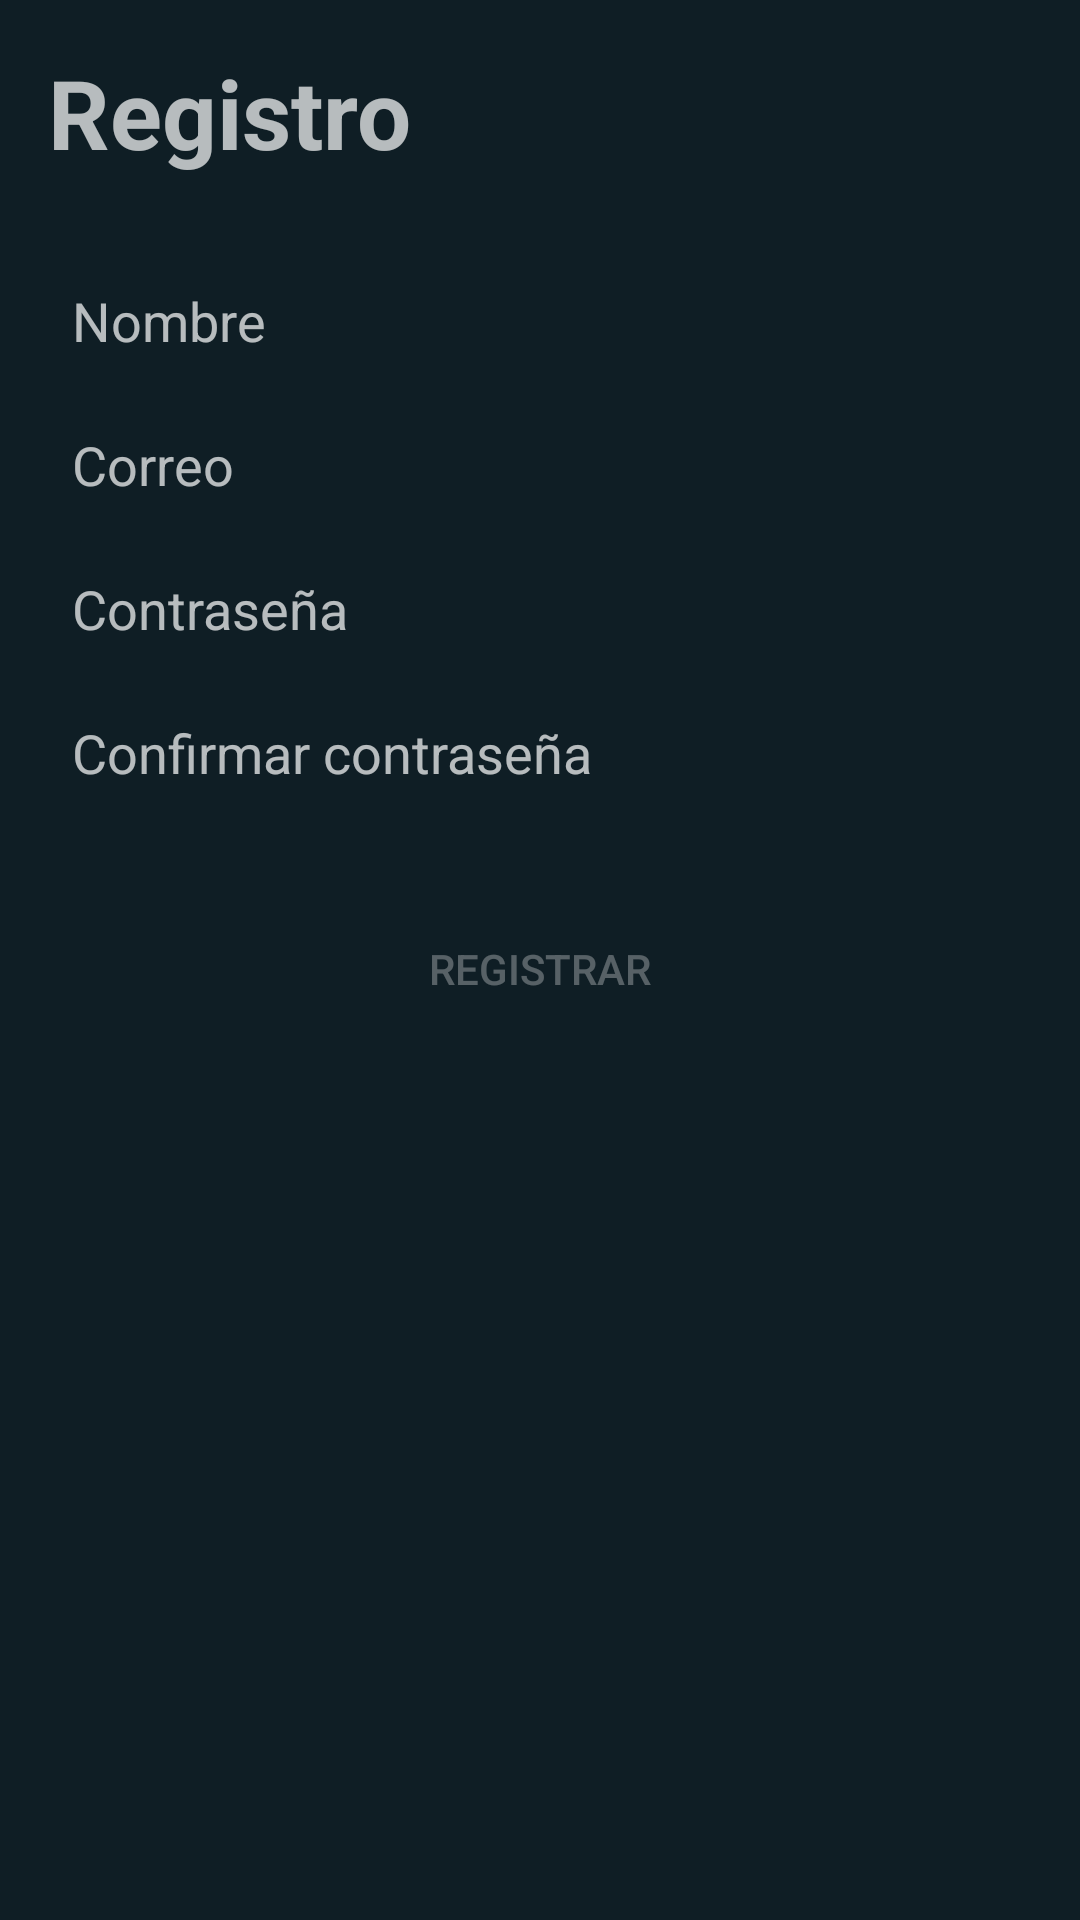

Produce the Android XML layout that renders to this screen, including the resource entries it uses.
<!-- AndroidManifest.xml: application theme Theme.Chatunab16 -->
<!-- res/layout/activity_registro.xml -->
<?xml version="1.0" encoding="utf-8"?>
<androidx.constraintlayout.widget.ConstraintLayout xmlns:android="http://schemas.android.com/apk/res/android"
    xmlns:app="http://schemas.android.com/apk/res-auto"
    xmlns:tools="http://schemas.android.com/tools"
    android:id="@+id/cl_registro"
    android:layout_width="match_parent"
    android:layout_height="match_parent"
    android:background="@color/colorPrimaryVariant"
    android:padding="16dp"
    tools:context=".vistas.RegistroActivity">


    <TextView
        android:id="@+id/tv_titulo"
        android:layout_width="match_parent"
        android:layout_height="wrap_content"
        android:text="Registro"
        android:textSize="32sp"
        android:textStyle="bold"
        app:layout_constraintBottom_toBottomOf="parent"
        app:layout_constraintEnd_toEndOf="parent"
        app:layout_constraintStart_toStartOf="parent"
        app:layout_constraintTop_toTopOf="parent"
        app:layout_constraintVertical_bias="0.0" />

    <com.google.android.material.textfield.TextInputEditText
        android:id="@+id/tie_nombre"
        android:layout_width="match_parent"
        android:layout_height="32dp"
        android:layout_marginTop="32dp"
        android:background="@drawable/forma_texto"
        android:hint="Nombre"
        android:imeOptions="actionNext"
        android:inputType="textPersonName"
        android:paddingStart="8dp"
        android:paddingEnd="8dp"
        app:layout_constraintBottom_toBottomOf="parent"
        app:layout_constraintEnd_toEndOf="parent"
        app:layout_constraintStart_toStartOf="parent"
        app:layout_constraintTop_toBottomOf="@+id/tv_titulo"
        app:layout_constraintVertical_bias="0.0"/>

    <com.google.android.material.textfield.TextInputEditText
        android:id="@+id/tie_correo"
        android:layout_width="match_parent"
        android:layout_height="32dp"
        android:layout_marginTop="16dp"
        android:background="@drawable/forma_texto"
        android:hint="Correo"
        android:imeOptions="actionNext"
        android:inputType="textEmailAddress"
        android:paddingStart="8dp"
        android:paddingEnd="8dp"
        app:layout_constraintBottom_toBottomOf="parent"
        app:layout_constraintEnd_toEndOf="parent"
        app:layout_constraintStart_toStartOf="parent"
        app:layout_constraintTop_toBottomOf="@+id/tie_nombre"
        app:layout_constraintVertical_bias="0.0"/>

    <com.google.android.material.textfield.TextInputEditText
        android:id="@+id/tie_contraseña"
        android:layout_width="match_parent"
        android:layout_height="32dp"
        android:layout_marginTop="16dp"
        android:background="@drawable/forma_texto"
        android:hint="Contraseña"
        android:imeOptions="actionDone"
        android:inputType="textPassword"
        android:paddingStart="8dp"
        android:paddingEnd="8dp"
        app:layout_constraintBottom_toBottomOf="parent"
        app:layout_constraintEnd_toEndOf="parent"
        app:layout_constraintStart_toStartOf="parent"
        app:layout_constraintTop_toBottomOf="@+id/tie_correo"
        app:layout_constraintVertical_bias="0.0"/>

    <com.google.android.material.textfield.TextInputEditText
        android:id="@+id/tie_confirmarContra"
        android:layout_width="match_parent"
        android:layout_height="32dp"
        android:layout_marginTop="16dp"
        android:background="@drawable/forma_texto"
        android:hint="Confirmar contraseña"
        android:imeOptions="actionDone"
        android:inputType="textPassword"
        android:paddingStart="8dp"
        android:paddingEnd="8dp"
        app:layout_constraintBottom_toBottomOf="parent"
        app:layout_constraintEnd_toEndOf="parent"
        app:layout_constraintStart_toStartOf="parent"
        app:layout_constraintTop_toBottomOf="@+id/tie_contraseña"
        app:layout_constraintVertical_bias="0.0"/>

    <Button
        android:id="@+id/b_registrar"
        android:layout_width="match_parent"
        android:layout_height="wrap_content"
        android:layout_marginTop="32dp"
        android:background="@drawable/boton_estilo"
        android:enabled="false"
        android:text="Registrar"
        app:layout_constraintBottom_toBottomOf="parent"
        app:layout_constraintEnd_toEndOf="parent"
        app:layout_constraintStart_toStartOf="parent"
        app:layout_constraintTop_toBottomOf="@+id/tie_confirmarContra"
        app:layout_constraintVertical_bias="0.0" />

</androidx.constraintlayout.widget.ConstraintLayout>
<!-- resources referenced by this layout -->
<resources>
  <color name="colorPrimaryVariant">#0f1e25</color>
  <style name="Theme.Chatunab16" parent="Theme.MaterialComponents.NoActionBar.Bridge">
          
          <item name="colorPrimary">@color/colorPrimary</item>
          <item name="colorPrimaryVariant">@color/colorPrimaryVariant</item>
          <item name="colorOnPrimary">@color/colorOnPrimary</item>
          
          <item name="colorSecondary">@color/colorSecondary</item>
          <item name="colorSecondaryVariant">@color/colorSecondaryVariant</item>
          <item name="colorOnSecondary">@color/black</item>
          
          <item name="android:statusBarColor" tools:targetApi="l">?attr/colorPrimaryVariant</item>
          
          <item name="android:navigationBarColor">@color/black</item>
      </style>
  <color name="colorPrimary">#232d36</color>
  <color name="colorOnPrimary">#03baa9</color>
  <color name="colorSecondary">#9ea3a7</color>
  <color name="colorSecondaryVariant">#00cc3f</color>
  <color name="black">#FF000000</color>
</resources>
